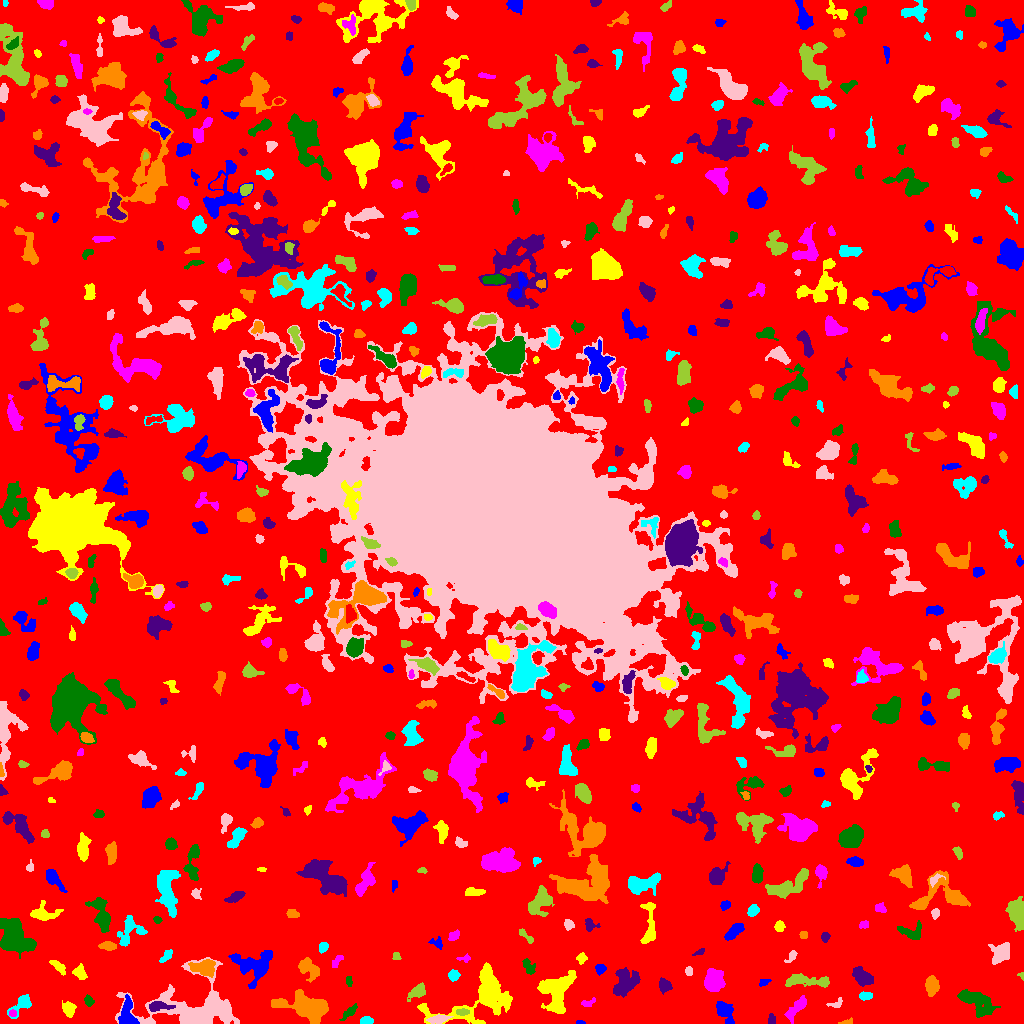

The file beside this chart, header and first rows:
ID, X, Y, A, B, theta, total_flux, mu_max, mu_median, mu_mean, R_fwhm, R_e, R10, R90, x_start, x_end, y_start, y_end, area, greylevel
0, 513.3, 509.7, 306.3, 303.1, -1.377, 1360159, 14.0, 1.0, 1.727, 30, 232.4, 87.87, 376.9, 0, 1023, 0, 1023, 787448, 1.727
1, 579.8, 1.013, 2.496, 0.9412, -0.03702, 75.0, 3.0, 2.0, 2.143, 2.821, 1.954, 0.7979, 2.877, 576, 585, 0, 3, 35, 7.143
2, 484.5, 29.21, 18.73, 10.12, 0.4557, 4892, 17.0, 2.0, 3.299, 6.58, 9.027, 3.141, 17.18, 417, 512, 0, 61, 1483, 7.299
3, 797.1, 15.83, 7.62, 2.656, 0.8735, 540.0, 6.0, 2.0, 2.053, 4.82, 4.951, 1.784, 7.979, 784, 806, 0, 28, 263, 6.053
4, 349.3, 11.15, 5.295, 1.71, 0.7674, 215.0, 3.0, 2.0, 1.604, 4.853, 3.785, 1.493, 5.726, 339, 357, 3, 20, 134, 5.604
5, 771.8, 4.087, 2.746, 1.614, -1.474, 126.0, 3.0, 2.0, 1.68, 3.742, 2.706, 1.128, 4.107, 768, 775, 0, 10, 75, 7.68
6, 847.3, 1.362, 3.62, 1.26, 0.1398, 105.0, 4.0, 2.0, 1.78, 3.141, 2.326, 0.9772, 3.827, 838, 852, 0, 6, 59, 5.78
7, 366.3, 2.453, 2.849, 1.842, 0.01136, 475.0, 11.0, 5.0, 4.948, 3.523, 2.877, 1.128, 4.514, 360, 373, 0, 7, 96, 8.948
8, 439.2, 4.559, 4.654, 1.833, 0.1543, 463.0, 8.0, 2.0, 2.894, 3.742, 3.385, 1.262, 5.836, 426, 453, 0, 9, 160, 8.894
9, 462.2, 11.5, 2.883, 1.447, 0.0, 102.0, 3.0, 1.0, 1.186, 3.09, 2.585, 0.9772, 4.107, 456, 469, 8, 15, 86, 10.19
10, 258.1, 3.414, 2.928, 1.496, -1.43, 145.0, 5.0, 2.0, 2.302, 3.09, 2.459, 0.9772, 3.7, 255, 262, 0, 14, 63, 6.302
11, 127.5, 7.192, 7.682, 3.872, -1.527, 1854, 20.0, 4.0, 5.67, 4.222, 4.72, 1.693, 8.686, 118, 139, 0, 29, 327, 10.67
12, 556.1, 33.38, 9.625, 7.579, 1.186, 2775, 10.0, 3.0, 3.327, 8.406, 8.253, 3.09, 13.49, 537, 576, 10, 53, 834, 7.327
13, 12.61, 9.949, 1.782, 1.561, 0.0008442, 98.0, 4.0, 2.0, 1.849, 3.038, 2.185, 0.7979, 3.385, 9, 16, 7, 14, 53, 9.849
14, 975.9, 21.59, 10.59, 4.694, -0.57, 2970, 12.0, 5.0, 5.22, 8.722, 7.756, 2.932, 12.09, 957, 1000, 6, 34, 569, 7.22
15, 157.8, 17.11, 5.875, 2.112, 0.01379, 770.0, 11.0, 3.0, 4.118, 3.949, 3.827, 1.493, 6.507, 149, 175, 12, 22, 187, 12.12
16, 308.7, 15.42, 10.85, 5.505, -0.2871, 7388, 32.0, 5.0, 8.057, 6.747, 7.777, 2.877, 13.99, 271, 328, 0, 34, 917, 11.06
17, 22.11, 19.54, 6.611, 3.098, 0.7941, 765.0, 9.0, 3.0, 3.201, 4.478, 4.334, 1.693, 7.069, 7, 31, 5, 29, 239, 7.201
18, 836.3, 19.74, 4.009, 2.129, 0.3341, 125.0, 3.0, 1.0, 1.404, 3.192, 2.877, 1.128, 4.72, 826, 842, 16, 26, 89, 5.404
19, 417.4, 31.94, 4.459, 2.646, 0.5714, 633.0, 7.0, 3.0, 3.181, 5.14, 4.184, 1.693, 6.604, 407, 425, 22, 41, 199, 8.181
20, 672.5, 7.255, 10.16, 5.379, 0.007985, 4306, 14.0, 5.0, 6.232, 9.373, 7.858, 3.141, 12.63, 650, 701, 0, 22, 691, 9.232
21, 724.3, 12.38, 5.916, 3.24, -1.011, 680.0, 6.0, 2.0, 2.361, 6.308, 4.983, 1.954, 7.899, 716, 734, 0, 22, 288, 6.361
22, 68.9, 14.01, 3.345, 2.709, -1.396, 770.0, 10.0, 4.0, 4.477, 4.951, 3.785, 1.493, 6.024, 62, 76, 6, 23, 172, 8.477
23, 587.9, 20.12, 3.419, 1.717, 0.3387, 83.0, 2.0, 1.0, 0.954, 4.618, 2.821, 1.128, 4.297, 581, 595, 17, 26, 87, 5.954
24, 88.41, 22.95, 2.762, 1.992, -1.033, 152.0, 5.0, 1.0, 1.689, 2.257, 2.877, 0.9772, 4.754, 84, 94, 17, 29, 90, 7.689
25, 664.1, 37.99, 3.32, 2.715, -0.991, 367.0, 7.0, 2.0, 2.383, 3.338, 3.7, 1.382, 5.944, 659, 672, 29, 46, 154, 6.383
26, 931.9, 37.61, 4.391, 2.977, -1.565, 665.0, 7.0, 3.0, 2.866, 4.754, 4.514, 1.693, 7.291, 925, 939, 27, 48, 232, 6.866
27, 865.2, 27.57, 2.944, 1.981, 0.03455, 374.0, 7.0, 4.0, 3.631, 4.146, 3.141, 1.262, 4.82, 859, 872, 23, 32, 103, 8.631
28, 195.5, 8.629, 16.78, 9.787, -0.03461, 23927, 111.0, 4.0, 11.42, 6.333, 6.933, 2.646, 18.47, 115, 239, 0, 66, 2095, 14.42
29, 804.3, 42.61, 13.09, 2.737, -0.03745, 798.0, 5.0, 2.0, 2.025, 6.257, 5.997, 2.326, 9.69, 785, 829, 36, 50, 394, 6.025
30, 271.3, 35.6, 1.954, 1.347, 1.536, 47.0, 2.0, 1.0, 0.9792, 3.241, 1.871, 0.7979, 2.985, 267, 273, 31, 41, 48, 5.979
31, 763.6, 41.37, 2.854, 1.757, 0.3517, 136.0, 3.0, 2.0, 1.943, 3.949, 2.764, 1.128, 4.146, 759, 771, 37, 44, 70, 5.943
32, 79.57, 51.15, 3.412, 2.674, -1.171, 482.0, 8.0, 3.0, 3.15, 4.514, 3.613, 1.382, 5.809, 72, 87, 44, 60, 153, 8.15
33, 714.3, 41.98, 5.349, 4.417, 1.268, 1337, 9.0, 3.0, 3.334, 5.836, 6.024, 2.257, 9.657, 704, 725, 32, 55, 401, 7.334
34, 349, 42.74, 2.783, 1.558, -1.507, 111.0, 3.0, 2.0, 1.762, 3.613, 2.706, 0.9772, 3.989, 346, 352, 37, 47, 63, 5.762
35, 624.8, 40.54, 7.025, 5.417, 0.9863, 1159, 6.0, 2.0, 2.268, 8.292, 6.84, 2.585, 10.84, 613, 640, 26, 56, 511, 6.268
36, 204.1, 55.78, 5.797, 3.811, -0.01308, 1571, 12.0, 4.0, 4.746, 5.67, 5.47, 2.111, 8.867, 188, 215, 46, 64, 331, 9.746
37, 453.4, 48.22, 2.518, 2.077, 0.02418, 181.0, 4.0, 1.0, 1.602, 4.184, 2.877, 1.128, 4.618, 448, 460, 42, 54, 113, 6.602
38, 688.7, 52.0, 2.248, 1.623, -1.552, 201.0, 7.0, 3.0, 3.0, 2.821, 2.394, 0.9772, 3.785, 685, 692, 48, 57, 67, 7.0
39, 1022, 47.29, 1.997, 1.275, -0.8315, 48.0, 4.0, 1.0, 1.333, 2.034, 1.596, 0.5642, 2.706, 1017, 1023, 43, 51, 36, 7.333
40, 122.5, 47.29, 2.981, 2.511, 1.305, 420.0, 9.0, 2.0, 3.043, 3.385, 3.29, 1.262, 5.382, 116, 129, 40, 55, 138, 8.043
41, 600.1, 54.91, 2.398, 2.326, 0.3082, 257.0, 6.0, 2.0, 2.622, 3.827, 2.985, 1.128, 4.687, 595, 606, 48, 59, 98, 6.622
42, 57.79, 57.52, 4.756, 1.841, -0.6834, 193.0, 3.0, 1.0, 1.399, 3.989, 3.385, 1.382, 5.642, 49, 65, 48, 63, 138, 6.399
43, 337, 62.29, 4.043, 1.843, 0.8828, 150.0, 4.0, 1.5, 1.562, 3.909, 3.192, 1.128, 4.918, 332, 343, 56, 68, 96, 5.562
44, 528.8, 56.55, 4.526, 2.517, -0.9691, 279.0, 4.0, 2.0, 1.938, 5.382, 3.785, 1.382, 5.971, 522, 535, 49, 65, 144, 5.938
45, 862.7, 46.34, 5.276, 3.111, -0.6278, 1785, 15.0, 5.0, 6.113, 5.499, 5.046, 1.954, 8.156, 852, 873, 37, 57, 292, 9.113
46, 309.4, 54.63, 6.018, 3.613, -0.7809, 1346, 11.0, 4.0, 4.399, 5.323, 5.382, 2.034, 8.519, 298, 319, 41, 66, 306, 7.399
47, 166.6, 68.11, 3.496, 1.839, 0.937, 98.0, 3.0, 1.0, 0.8829, 2.646, 2.706, 0.9772, 4.478, 159, 172, 61, 74, 111, 5.883
48, 791.7, 67.58, 3.64, 1.8, 0.9748, 164.0, 4.0, 2.0, 1.802, 3.909, 2.932, 1.128, 4.82, 784, 797, 61, 73, 91, 6.802
49, 396.2, 66.87, 2.168, 1.891, -1.397, 126.0, 4.0, 2.0, 2.1, 3.742, 2.459, 0.9772, 3.827, 392, 401, 64, 71, 60, 7.1
50, 663.6, 74.39, 3.02, 1.979, 1.148, 354.0, 7.0, 3.0, 3.278, 3.785, 3.09, 1.262, 4.983, 658, 669, 68, 81, 108, 7.278
51, 255.7, 57.99, 10.02, 7.31, -0.06856, 1786, 9.0, 2.0, 2.515, 5.382, 7.313, 2.585, 12.35, 228, 272, 35, 73, 710, 6.515
52, 581.7, 65.16, 2.49, 2.214, 0.4507, 246.0, 7.0, 2.0, 2.645, 2.877, 2.706, 0.9772, 4.478, 576, 587, 59, 71, 93, 6.645
53, 465, 64.68, 3.172, 1.309, 0.04812, 74.0, 3.0, 1.0, 1.057, 2.394, 2.185, 0.7979, 3.656, 456, 470, 61, 70, 70, 6.057
54, 14.1, 87.15, 8.633, 6.025, -1.058, 4780, 17.0, 4.0, 5.42, 7.979, 8.098, 3.09, 13.49, 0, 36, 65, 105, 882, 9.42
55, 699.6, 71.43, 3.257, 1.243, 0.4389, 92.0, 4.0, 1.0, 1.533, 2.985, 2.257, 0.7979, 3.656, 692, 704, 68, 75, 60, 5.533
56, 108.4, 77.54, 3.92, 2.035, -0.06442, 455.0, 7.0, 3.0, 3.346, 4.478, 3.568, 1.382, 5.585, 98, 116, 73, 82, 136, 8.346
57, 322.9, 75.68, 2.581, 1.951, 0.9487, 225.0, 5.0, 2.0, 2.446, 3.7, 2.821, 1.128, 4.549, 319, 328, 70, 81, 92, 6.446
58, 1001, 70.81, 5.177, 4.206, 0.8861, 1348, 10.0, 3.0, 4.085, 6.155, 5.47, 2.111, 9.009, 988, 1009, 59, 81, 330, 7.085
59, 526.4, 86.66, 5.336, 1.613, -0.7301, 176.0, 4.0, 1.0, 1.692, 4.029, 2.985, 1.128, 4.951, 519, 533, 80, 95, 104, 5.692
... 602 more rows
